6-way image classification set "dataset" from GitHub (JuanFe202122431/Miniproyecto3); label vocabulary: odocoileus hemionus, otospermophilus beecheyi, otospermophilus variegatus, phoca vitulina, sciurus niger, sylvilagus audubonii.

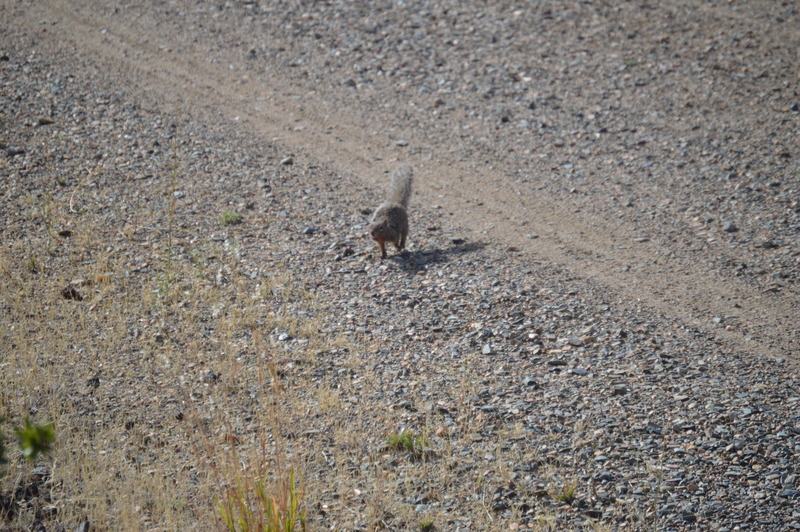
Label: otospermophilus variegatus

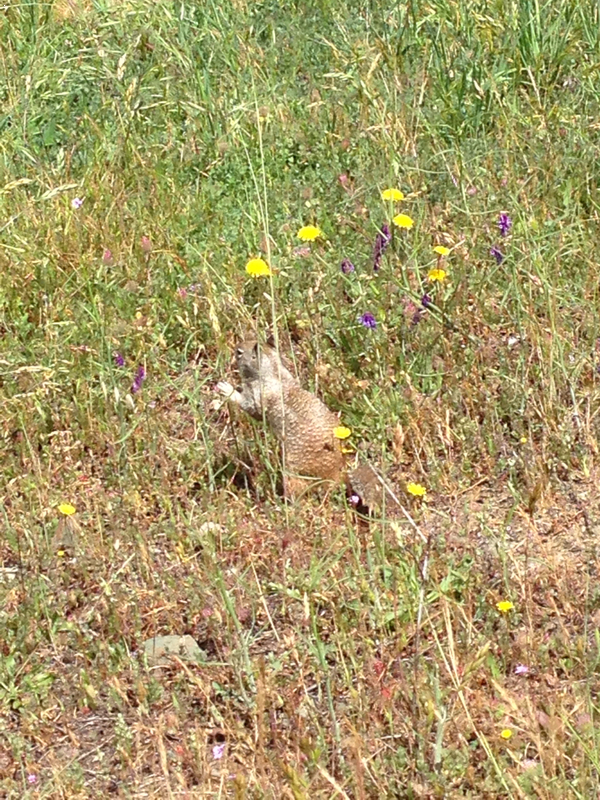
Label: otospermophilus beecheyi

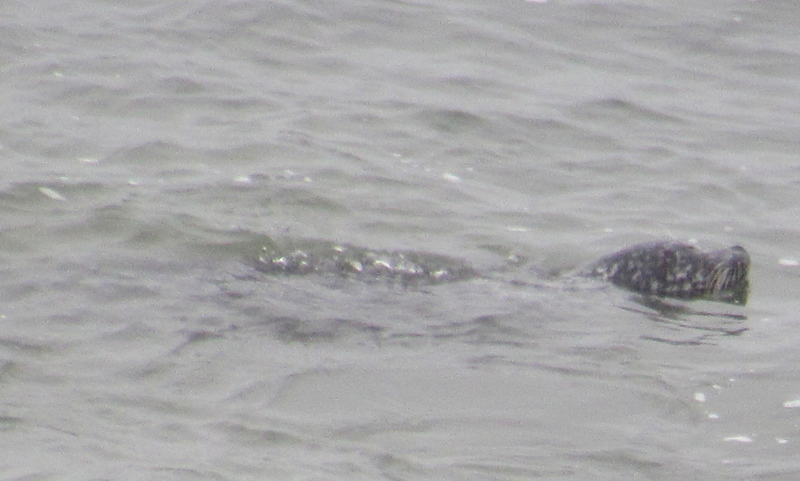
Label: phoca vitulina

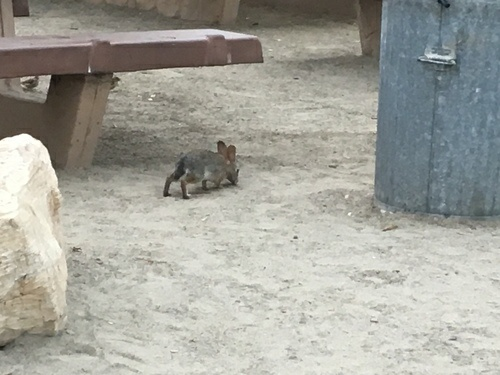
Label: sylvilagus audubonii

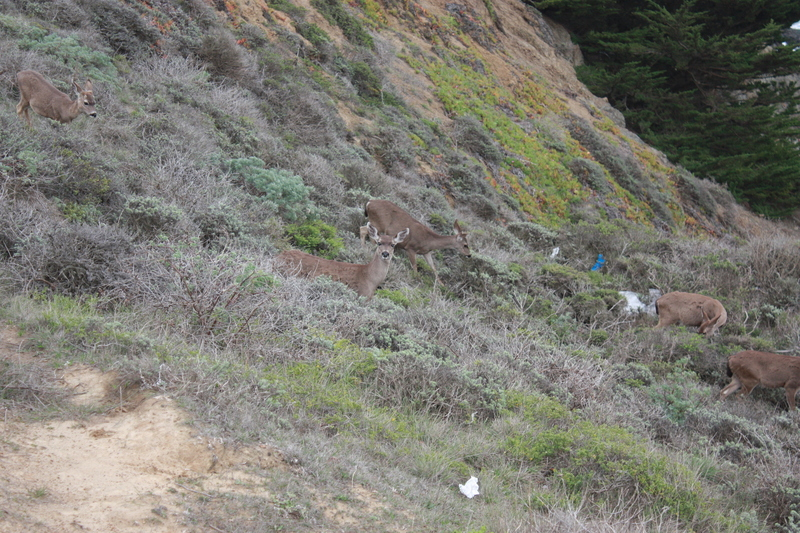
Label: odocoileus hemionus

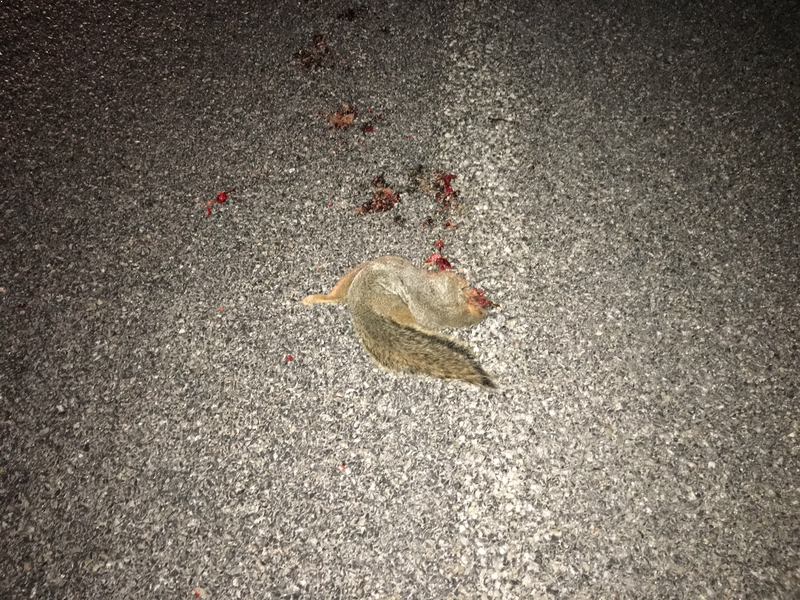
Label: sciurus niger
